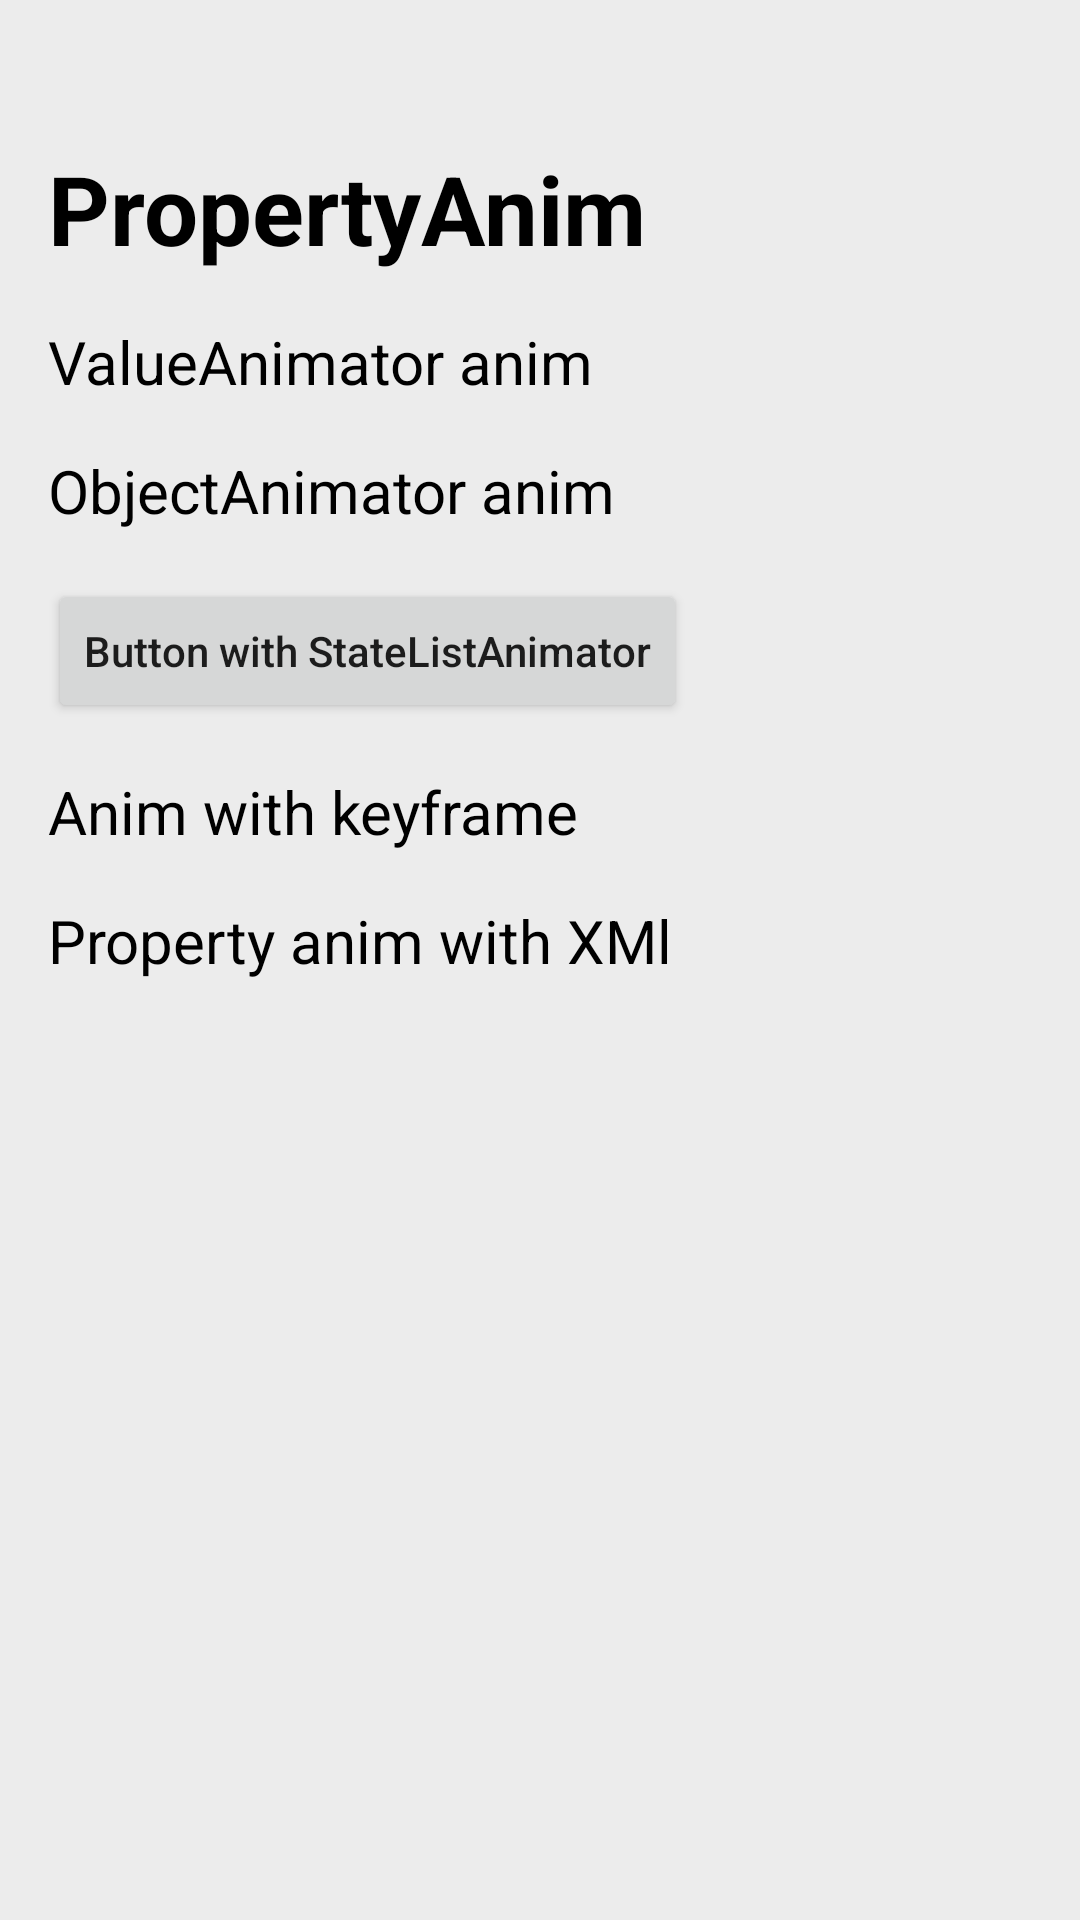

Layout XML and referenced resources for this Android screen:
<!-- AndroidManifest.xml: application theme Theme.AdvanceAnimation -->
<!-- res/layout/fragment_property_anim.xml -->
<?xml version="1.0" encoding="utf-8"?>
<layout xmlns:android="http://schemas.android.com/apk/res/android"
    xmlns:app="http://schemas.android.com/apk/res-auto"
    xmlns:tools="http://schemas.android.com/tools">



    <LinearLayout
        android:id="@+id/linearViewGroup"
        android:layout_width="match_parent"
        android:layout_height="match_parent"
        android:background="@color/gray"
        android:orientation="vertical"
        tools:context=".animationAndTransition.fragment.propertyanim.PropertyAnimFragment">

        <ImageButton
            android:id="@+id/imageBtnBack"
            android:layout_width="wrap_content"
            android:layout_height="wrap_content"
            android:layout_marginStart="16dp"
            android:layout_marginTop="32dp"
            android:background="?attr/selectableItemBackgroundBorderless"
            android:contentDescription="@string/popBackImage"
            app:srcCompat="@drawable/ic_round_arrow_back_24"
            app:tint="@color/black" />

        <TextView
            android:id="@+id/title"
            android:layout_width="wrap_content"
            android:layout_height="wrap_content"
            android:layout_marginStart="16dp"
            android:layout_marginTop="16dp"
            android:text="@string/propertyAnim"
            android:textColor="@color/black"
            android:textSize="32sp"
            android:textStyle="bold" />


        <TextView
            android:id="@+id/textValueAnimator"
            android:layout_width="wrap_content"
            android:layout_height="wrap_content"
            android:layout_marginStart="16dp"
            android:layout_marginTop="16dp"
            android:text="ValueAnimator anim"
            android:textColor="@color/black"
            android:textSize="20sp" />

        <TextView
            android:id="@+id/textObjectAnimator"
            android:layout_width="wrap_content"
            android:layout_height="wrap_content"
            android:layout_marginStart="16dp"
            android:layout_marginTop="16dp"
            android:text="ObjectAnimator anim"
            android:textColor="@color/black"
            android:textSize="20sp" />

        <Button
            android:id="@+id/btnStateListAnimator"
            android:layout_width="wrap_content"
            android:layout_height="wrap_content"
            android:layout_marginStart="16dp"
            android:layout_marginTop="16dp"
            android:text="Button with StateListAnimator"
            android:textAllCaps="false"
            app:cornerRadius="8dp" />



        <TextView
            android:id="@+id/textKeyframe"
            android:layout_width="wrap_content"
            android:layout_height="wrap_content"
            android:layout_marginStart="16dp"
            android:layout_marginTop="16dp"
            android:text="Anim with keyframe"
            android:textColor="@color/black"
            android:textSize="20sp" />

        <TextView
            android:id="@+id/textPropertyAnimWithXML"
            android:layout_width="wrap_content"
            android:layout_height="wrap_content"
            android:layout_marginStart="16dp"
            android:layout_marginTop="16dp"
            android:text="Property anim with XMl"
            android:textColor="@color/black"
            android:textSize="20sp" />


    </LinearLayout>

</layout>
<!-- resources referenced by this layout -->
<resources>
  <color name="black">#FF000000</color>
  <color name="gray">#ECECEC</color>
  <string name="popBackImage">popBackImage</string>
  <string name="propertyAnim">PropertyAnim</string>
  <style name="Theme.AdvanceAnimation" parent="Theme.MaterialComponents.DayNight.NoActionBar">
          
          <item name="colorPrimary">@color/purple_500</item>
          <item name="colorPrimaryVariant">@color/purple_700</item>
          <item name="colorOnPrimary">@color/white</item>
          
          <item name="colorSecondary">@color/teal_200</item>
          <item name="colorSecondaryVariant">@color/teal_700</item>
          <item name="colorOnSecondary">@color/black</item>
  
          
          <item name="android:statusBarColor" tools:targetApi="l">@color/gray</item>
          
          <item name="android:windowLightStatusBar">true</item>
  
          <item name="android:navigationBarColor">@color/gray</item>
          
  
          <item name="android:windowActivityTransitions">true</item>
          <item name="android:windowEnterTransition">@android:transition/explode</item>
          <item name="android:windowExitTransition">@android:transition/explode</item>
      </style>
  <color name="purple_500">#FF6200EE</color>
  <color name="purple_700">#FF3700B3</color>
  <color name="white">#FFFFFFFF</color>
  <color name="teal_200">#FF03DAC5</color>
  <color name="teal_700">#FF018786</color>
</resources>
